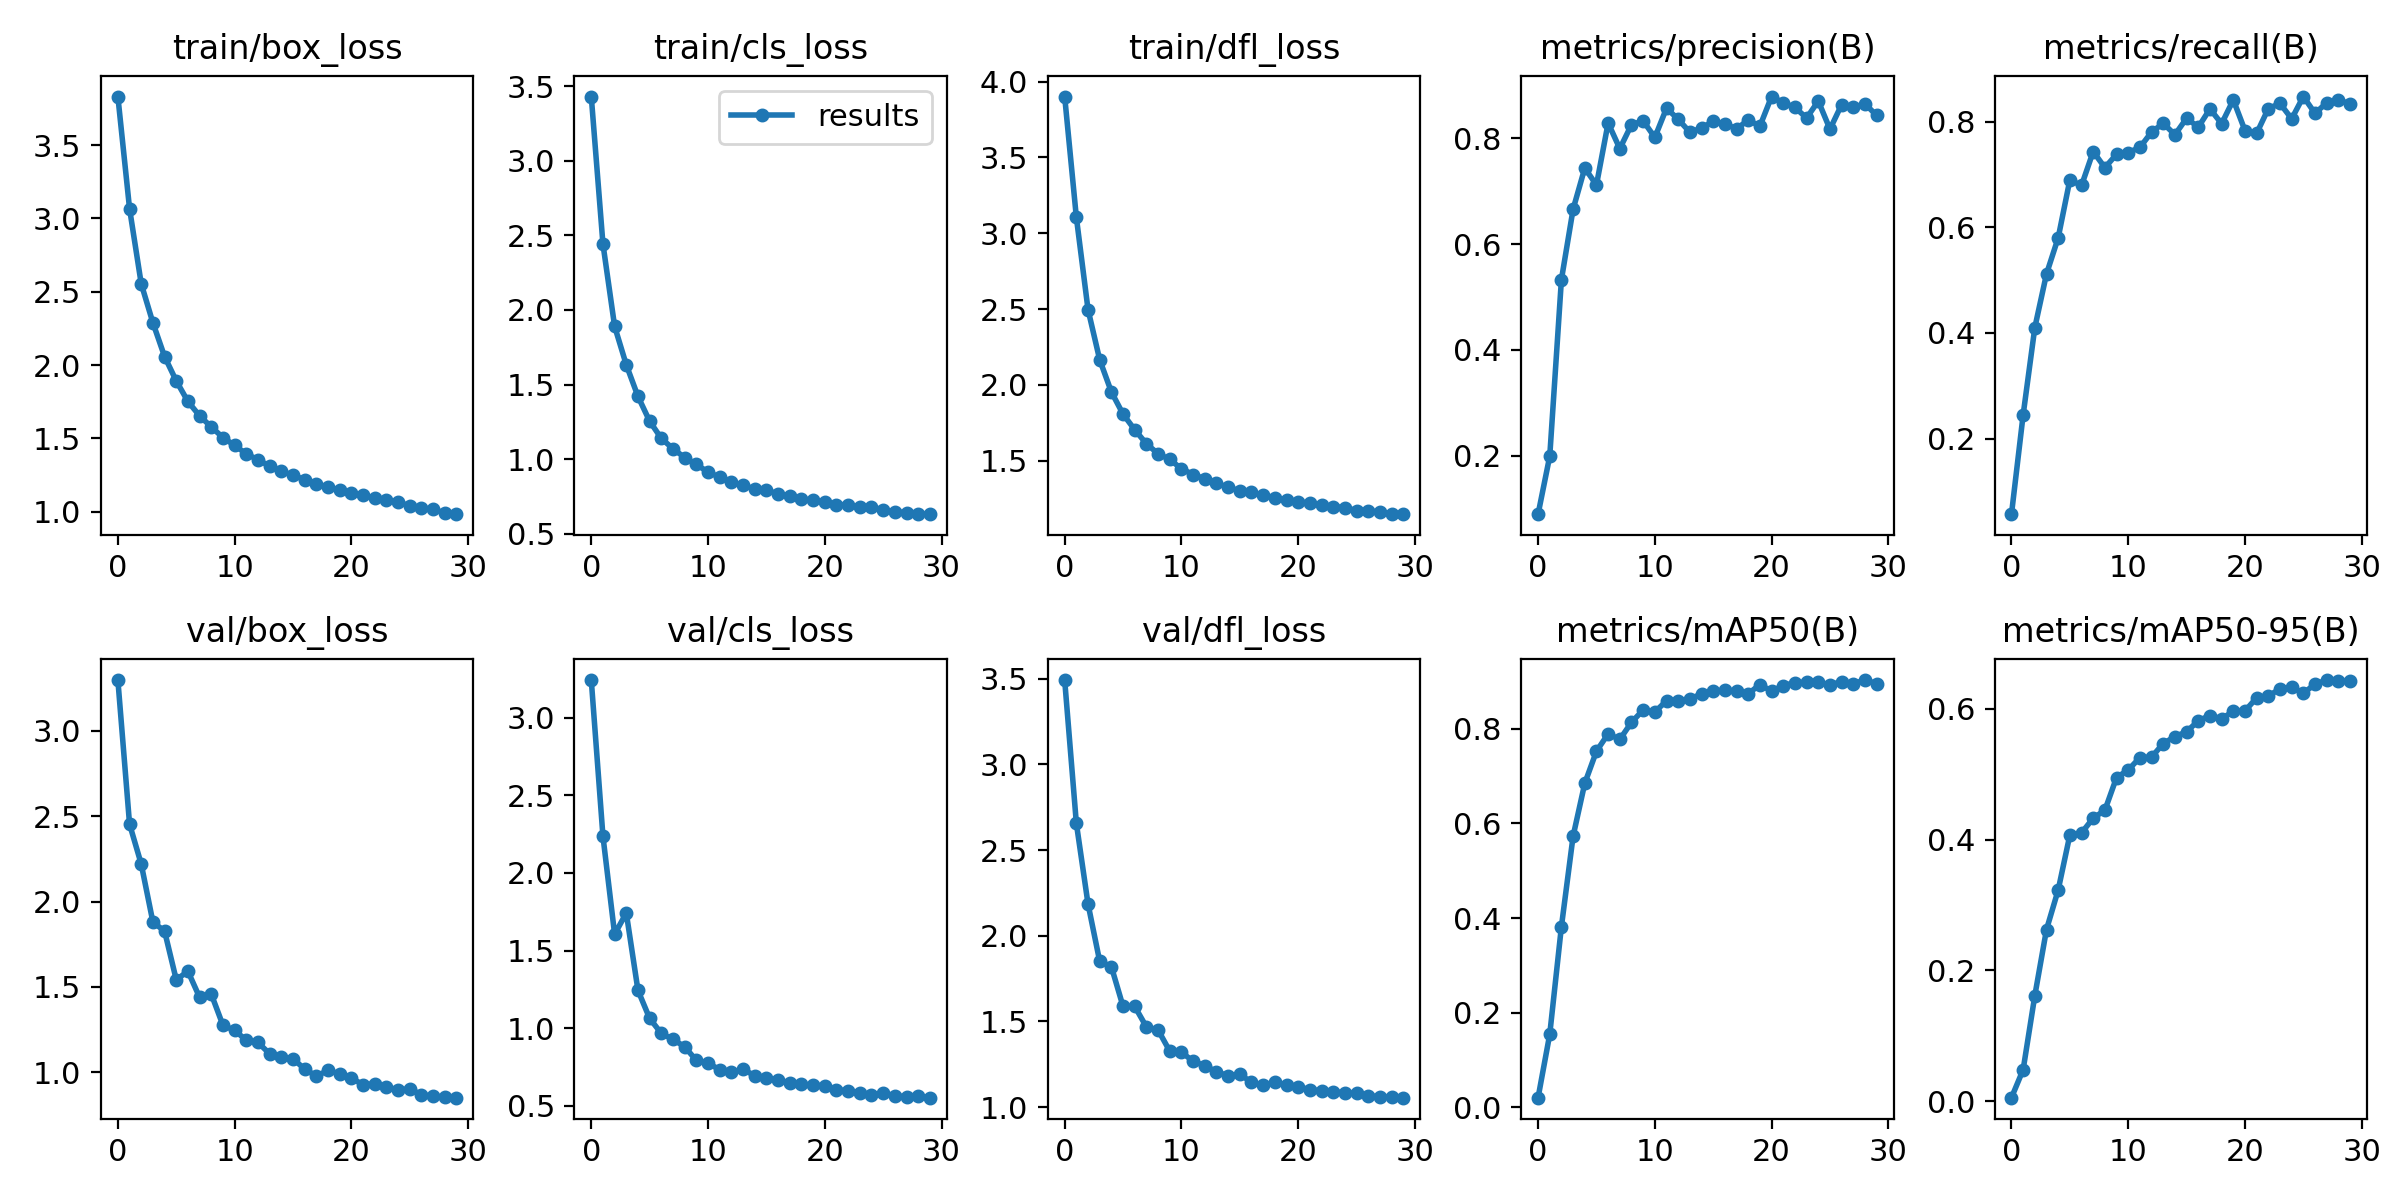

The data file committed next to this chart (first rows):
epoch, train/box_loss, train/cls_loss, train/dfl_loss, metrics/precision(B), metrics/recall(B), metrics/mAP50(B), metrics/mAP50-95(B), val/box_loss, val/cls_loss, val/dfl_loss, lr/pg0, lr/pg1, lr/pg2
0, 3.831, 3.43, 3.902, 0.08983, 0.05722, 0.02022, 0.00532, 3.298, 3.243, 3.491, 0.07019, 0.003312, 0.003312
1, 3.067, 2.442, 3.106, 0.1994, 0.2451, 0.1542, 0.0482, 2.454, 2.237, 2.656, 0.03997, 0.006426, 0.006426
2, 2.554, 1.89, 2.497, 0.5329, 0.4102, 0.382, 0.1613, 2.22, 1.605, 2.185, 0.009531, 0.00932, 0.00932
3, 2.288, 1.632, 2.165, 0.6658, 0.5117, 0.573, 0.2624, 1.88, 1.742, 1.851, 0.00901, 0.00901, 0.00901
4, 2.058, 1.42, 1.953, 0.7434, 0.58, 0.6848, 0.3228, 1.827, 1.243, 1.819, 0.00901, 0.00901, 0.00901
5, 1.892, 1.254, 1.807, 0.7115, 0.6895, 0.7526, 0.4069, 1.542, 1.062, 1.588, 0.00868, 0.00868, 0.00868
6, 1.752, 1.139, 1.704, 0.8286, 0.679, 0.7892, 0.4101, 1.591, 0.9662, 1.588, 0.00835, 0.00835, 0.00835
7, 1.653, 1.069, 1.611, 0.7802, 0.7432, 0.7775, 0.4327, 1.438, 0.9274, 1.468, 0.00802, 0.00802, 0.00802
8, 1.578, 1.01, 1.545, 0.8253, 0.7127, 0.8136, 0.4448, 1.458, 0.8801, 1.45, 0.00769, 0.00769, 0.00769
9, 1.505, 0.9639, 1.508, 0.8327, 0.738, 0.8397, 0.4948, 1.275, 0.7918, 1.327, 0.00736, 0.00736, 0.00736
10, 1.452, 0.9135, 1.446, 0.8013, 0.7412, 0.8354, 0.5063, 1.245, 0.7745, 1.322, 0.00703, 0.00703, 0.00703
11, 1.394, 0.8785, 1.408, 0.8565, 0.751, 0.8593, 0.5253, 1.187, 0.7317, 1.267, 0.0067, 0.0067, 0.0067
12, 1.354, 0.848, 1.38, 0.8356, 0.78, 0.8594, 0.526, 1.174, 0.7181, 1.243, 0.00637, 0.00637, 0.00637
13, 1.31, 0.8236, 1.351, 0.8111, 0.7965, 0.8633, 0.5468, 1.108, 0.7336, 1.206, 0.00604, 0.00604, 0.00604
14, 1.276, 0.8007, 1.323, 0.819, 0.775, 0.8734, 0.5574, 1.089, 0.6944, 1.184, 0.00571, 0.00571, 0.00571
15, 1.248, 0.7901, 1.301, 0.8318, 0.8062, 0.879, 0.5647, 1.08, 0.6757, 1.191, 0.00538, 0.00538, 0.00538
16, 1.218, 0.7682, 1.29, 0.8269, 0.7892, 0.8817, 0.5816, 1.017, 0.6666, 1.146, 0.00505, 0.00505, 0.00505
17, 1.19, 0.7524, 1.274, 0.8176, 0.8238, 0.8799, 0.5896, 0.9777, 0.6473, 1.129, 0.00472, 0.00472, 0.00472
18, 1.168, 0.7324, 1.255, 0.8342, 0.7958, 0.874, 0.5847, 1.01, 0.6388, 1.146, 0.00439, 0.00439, 0.00439
19, 1.148, 0.7245, 1.24, 0.8226, 0.8409, 0.8936, 0.596, 0.99, 0.6308, 1.131, 0.00406, 0.00406, 0.00406
20, 1.128, 0.712, 1.226, 0.8785, 0.7828, 0.8794, 0.5966, 0.9646, 0.6292, 1.12, 0.00373, 0.00373, 0.00373
21, 1.115, 0.6952, 1.221, 0.8667, 0.7776, 0.8912, 0.6167, 0.9269, 0.6004, 1.102, 0.0034, 0.0034, 0.0034
22, 1.092, 0.6925, 1.208, 0.858, 0.8245, 0.8976, 0.6191, 0.9316, 0.5979, 1.096, 0.00307, 0.00307, 0.00307
23, 1.083, 0.6794, 1.197, 0.838, 0.8341, 0.8982, 0.6307, 0.9137, 0.5838, 1.091, 0.00274, 0.00274, 0.00274
24, 1.064, 0.6777, 1.19, 0.87, 0.8051, 0.8979, 0.6325, 0.8959, 0.5697, 1.083, 0.00241, 0.00241, 0.00241
25, 1.041, 0.6619, 1.171, 0.8169, 0.8472, 0.8935, 0.6238, 0.902, 0.5846, 1.083, 0.00208, 0.00208, 0.00208
26, 1.025, 0.6466, 1.169, 0.8632, 0.8153, 0.8992, 0.6375, 0.8676, 0.5626, 1.066, 0.00175, 0.00175, 0.00175
27, 1.017, 0.6419, 1.16, 0.8582, 0.8355, 0.8954, 0.6438, 0.859, 0.559, 1.062, 0.00142, 0.00142, 0.00142
28, 0.9901, 0.6336, 1.15, 0.8648, 0.8414, 0.903, 0.6422, 0.8546, 0.5618, 1.058, 0.00109, 0.00109, 0.00109
29, 0.9828, 0.631, 1.147, 0.8428, 0.8329, 0.8956, 0.6424, 0.8504, 0.5518, 1.056, 0.00076, 0.00076, 0.00076
